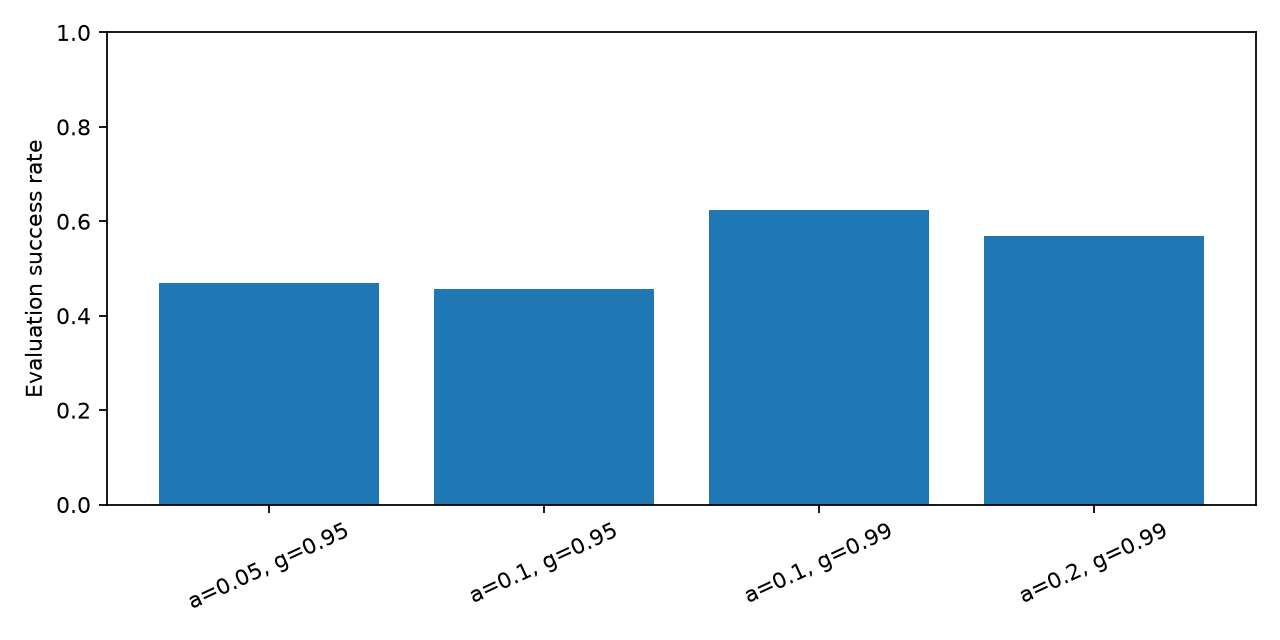

The table this chart was drawn from, first rows:
alpha, gamma, success_rate, mean_steps, episodes
0.05, 0.95, 0.47, 61.24, 500
0.1, 0.95, 0.456, 62.32, 500
0.1, 0.99, 0.624, 76.99, 500
0.2, 0.99, 0.568, 80.69, 500
